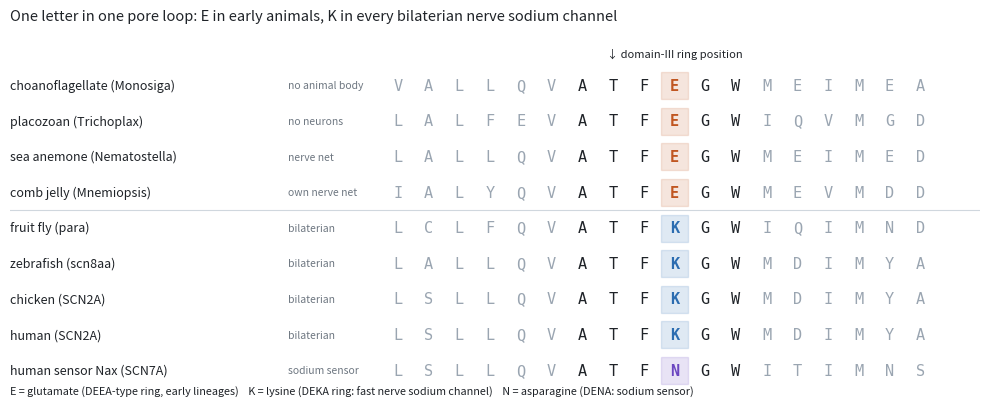

Generate this figure with matplotlib: (Note: this script raises an exception after producing the figure.)
"""Manuscript 2, Figure 4: the domain-III pore loop of 4-domain sodium-type channels across the animal tree (sequences extracted L3505)."""
import matplotlib; matplotlib.use('Agg'); import matplotlib.pyplot as plt
rows=[('choanoflagellate (Monosiga)','no animal body','VALLQVATFEGWMEIMEA'),('placozoan (Trichoplax)','no neurons','LALFEVATFEGWIQVMGD'),
      ('sea anemone (Nematostella)','nerve net','LALLQVATFEGWMEIMED'),('comb jelly (Mnemiopsis)','own nerve net','IALYQVATFEGWMEVMDD'),('fruit fly (para)','bilaterian','LCLFQVATFKGWIQIMND'),
      ('zebrafish (scn8aa)','bilaterian','LALLQVATFKGWMDIMYA'),('chicken (SCN2A)','bilaterian','LSLLQVATFKGWMDIMYA'),
      ('human (SCN2A)','bilaterian','LSLLQVATFKGWMDIMYA'),('human sensor Nax (SCN7A)','sodium sensor','LSLLQVATFNGWITIMNS')]
col={'E':'#c05621','K':'#2b6cb0','N':'#6b46c1'}
fig,ax=plt.subplots(figsize=(10,4.2),dpi=150); ax.axis('off'); ax.set_xlim(0,30); ax.set_ylim(-0.8,len(rows)+0.6)
for i,(n,t,s) in enumerate(rows):
    y=len(rows)-1-i
    ax.text(0,y,n,fontsize=9,va='center',color='#1f2328'); ax.text(8.6,y,t,fontsize=7.5,va='center',color='#6e7781')
    for j,ch in enumerate(s):
        x=12+j*0.95; c=col.get(ch,'#1f2328') if j==9 else ('#1f2328' if 6<=j<=11 else '#9aa5b1')
        if j==9: ax.add_patch(plt.Rectangle((x-0.42,y-0.38),0.84,0.76,color=c,alpha=0.15))
        ax.text(x,y,ch,family='monospace',fontsize=11,ha='center',va='center',color=c,weight='bold' if j==9 else 'normal')
ax.text(12+9*0.95,len(rows)-0.2,'↓ domain-III ring position',fontsize=8,ha='center',color='#1f2328')
ax.plot([0,30],[4.5,4.5],color='#d0d7de',lw=0.8)
ax.text(0,-0.7,'E = glutamate (DEEA-type ring, early lineages)    K = lysine (DEKA ring: fast nerve sodium channel)    N = asparagine (DENA: sodium sensor)',fontsize=7.8,color='#1f2328')
ax.set_title('One letter in one pore loop: E in early animals, K in every bilaterian nerve sodium channel',fontsize=10.5,loc='left',color='#1f2328')
plt.tight_layout(); plt.savefig('figures/L3509_EtoK.png',bbox_inches='tight')
